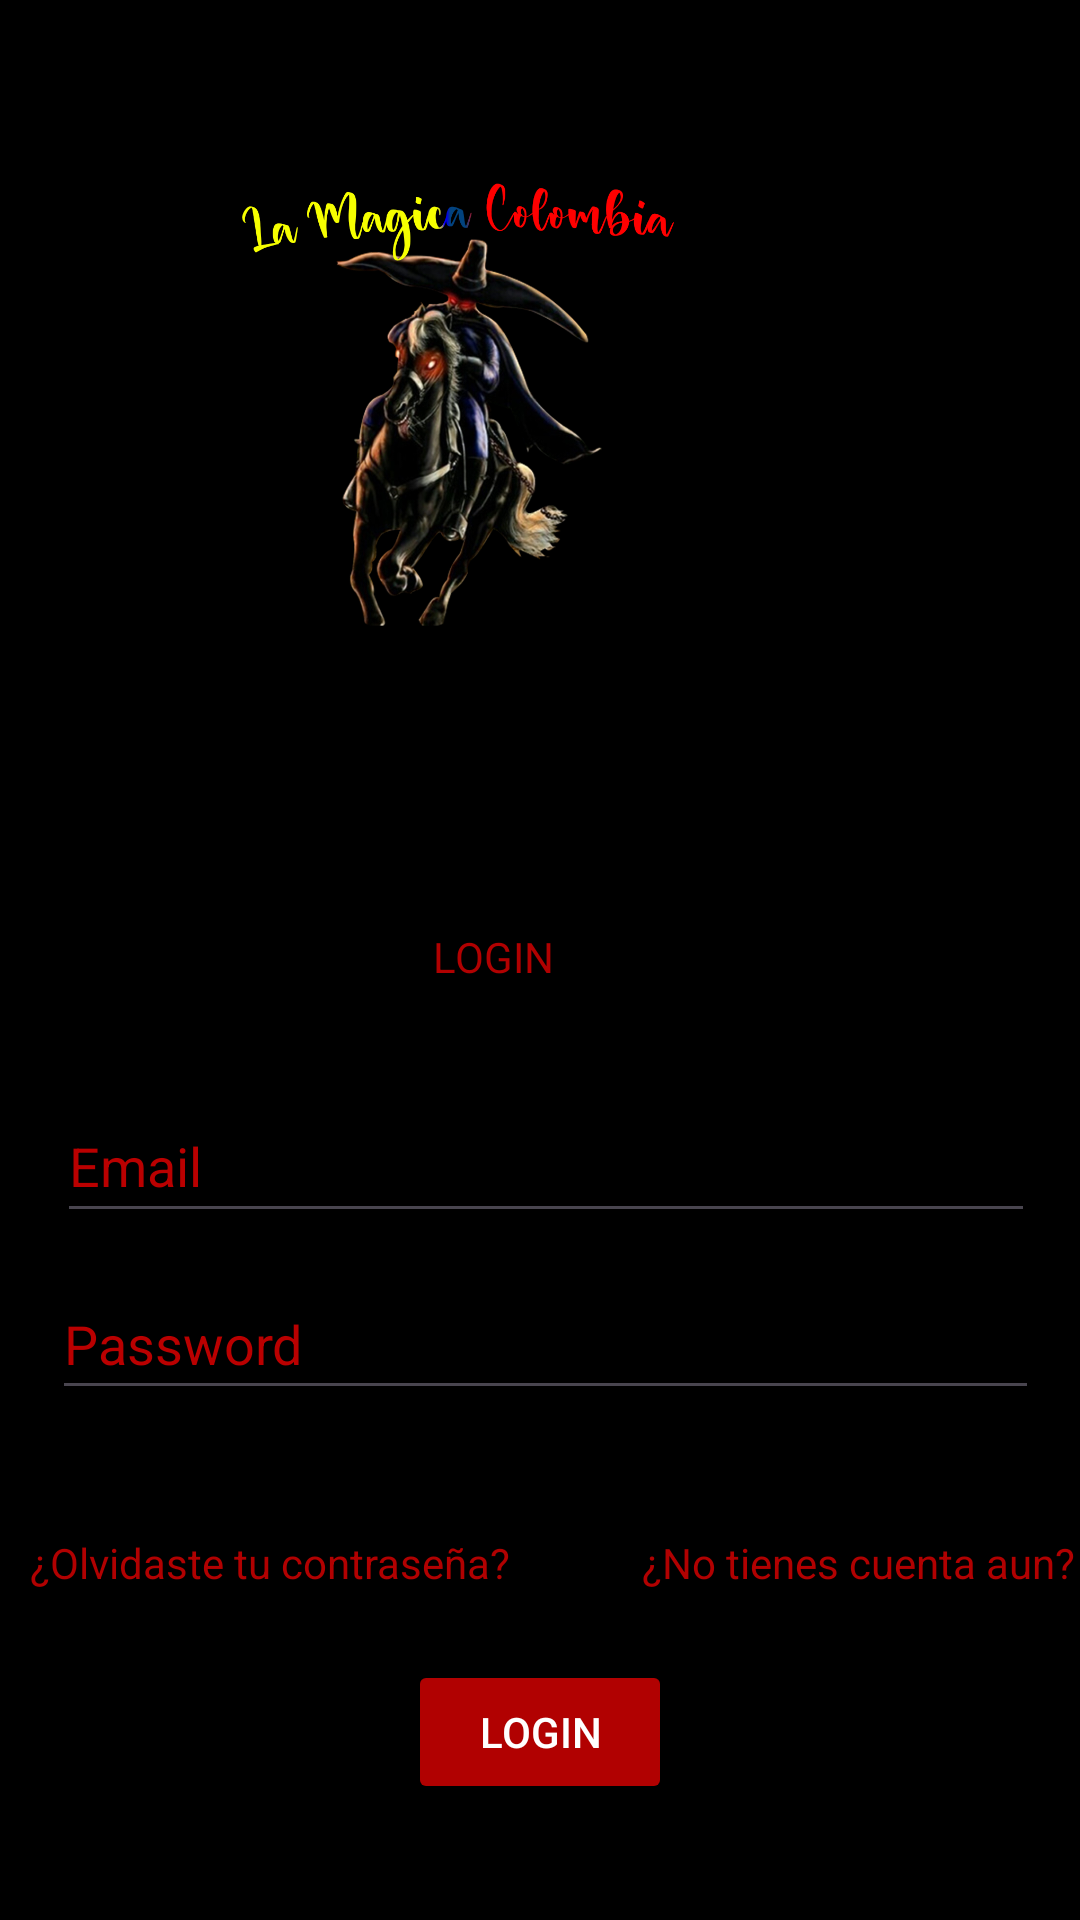

Reconstruct the res/layout file that produces this screen, plus the resources it refers to.
<!-- AndroidManifest.xml: application theme Theme.Magica_Colombia -->
<!-- res/layout/activity_login.xml -->
<?xml version="1.0" encoding="utf-8"?>
<androidx.constraintlayout.widget.ConstraintLayout xmlns:android="http://schemas.android.com/apk/res/android"
    xmlns:app="http://schemas.android.com/apk/res-auto"
    xmlns:tools="http://schemas.android.com/tools"
    android:layout_width="match_parent"
    android:layout_height="match_parent"
    android:background="@color/black"
    tools:context=".Login">

    <TextView
        android:id="@+id/title"
        android:layout_width="329dp"
        android:layout_height="48dp"
        android:layout_gravity="center"
        android:layout_marginTop="84dp"
        android:gravity="center"
        android:textColor="#B10101"
        android:text="@string/iniciosesion"
        app:layout_constraintTop_toBottomOf="@+id/imageView3"
        tools:ignore="MissingConstraints"
        tools:layout_editor_absoluteX="46dp" />


    <EditText
        android:id="@+id/username"
        android:layout_width="326dp"
        android:layout_height="48dp"
        android:layout_marginTop="68dp"
        android:hint="@string/prompt_email"
        android:textColorHint="#BA0000"
        android:inputType="textEmailAddress"
        android:selectAllOnFocus="true"
        app:layout_constraintEnd_toEndOf="parent"
        app:layout_constraintHorizontal_bias="0.555"
        app:layout_constraintStart_toStartOf="parent"
        app:layout_constraintTop_toTopOf="@+id/title" />

    <EditText
        android:id="@+id/password"
        android:layout_width="329dp"
        android:layout_height="47dp"
        android:layout_marginTop="12dp"
        android:textColorHint="#BA0000"
        android:hint="@string/prompt_password"
        android:imeActionLabel="@string/action_sign_in_short"
        android:imeOptions="actionDone"
        android:inputType="textPassword"
        android:selectAllOnFocus="true"
        app:layout_constraintEnd_toEndOf="parent"
        app:layout_constraintHorizontal_bias="0.56"
        app:layout_constraintStart_toStartOf="parent"
        app:layout_constraintTop_toBottomOf="@+id/username"
        tools:ignore="TouchTargetSizeCheck" />

    <TextView
        android:id="@+id/Recuperar"
        android:layout_width="180dp"
        android:layout_height="30dp"
        android:layout_marginTop="36dp"
        android:gravity="center"
        android:text="@string/Recuperar"
        android:textColor="#B10101"
        android:layout_marginRight="10dp"
        app:layout_constraintTop_toBottomOf="@+id/password"
        tools:layout_editor_absoluteX="16dp"
        tools:ignore="MissingConstraints" />

    <TextView
        android:id="@+id/Crear"
        android:layout_width="180dp"
        android:layout_height="30dp"
        android:layout_marginStart="16dp"
        android:layout_marginTop="36dp"
        android:text="@string/Crear"
        android:gravity="center"
        android:textAlignment="center"
        android:textColor="#B10101"
        app:layout_constraintStart_toEndOf="@+id/Recuperar"
        app:layout_constraintTop_toBottomOf="@+id/password"
        tools:ignore="MissingConstraints" />

    <Button
        android:id="@+id/login2"
        android:layout_width="wrap_content"
        android:layout_height="wrap_content"
        android:layout_gravity="start"
        android:layout_marginTop="16dp"
        android:backgroundTint="#B10101"
        android:text="@string/iniciosesion"
        android:textColor="@color/white"
        app:layout_constraintBottom_toBottomOf="parent"
        app:layout_constraintEnd_toEndOf="parent"
        app:layout_constraintStart_toStartOf="parent"
        app:layout_constraintTop_toBottomOf="@+id/password"
        app:layout_constraintVertical_bias="0.636" />

    <ImageView
        android:id="@+id/imageView3"
        android:layout_width="417dp"
        android:layout_height="159dp"
        android:layout_marginTop="52dp"
        app:layout_constraintEnd_toEndOf="parent"
        app:layout_constraintTop_toTopOf="parent"
        app:srcCompat="@drawable/logo"
        tools:ignore="MissingConstraints" />
</androidx.constraintlayout.widget.ConstraintLayout>
<!-- resources referenced by this layout -->
<resources>
  <color name="black">#FF000000</color>
  <color name="white">#FFFFFFFF</color>
  <!-- drawable logo: png bitmap (drawable, 442123 bytes) -->
  <string name="Crear">¿No tienes cuenta aun?</string>
  <string name="Recuperar">¿Olvidaste tu contraseña?</string>
  <string name="action_sign_in_short">Sign in</string>
  <string name="iniciosesion">LOGIN</string>
  <string name="prompt_email">Email</string>
  <string name="prompt_password">Password</string>
  <style name="Theme.Magica_Colombia" parent="Base.Theme.Magica_Colombia" />
  <style name="Base.Theme.Magica_Colombia" parent="Theme.Material3.DayNight">
          
          
      </style>
</resources>
